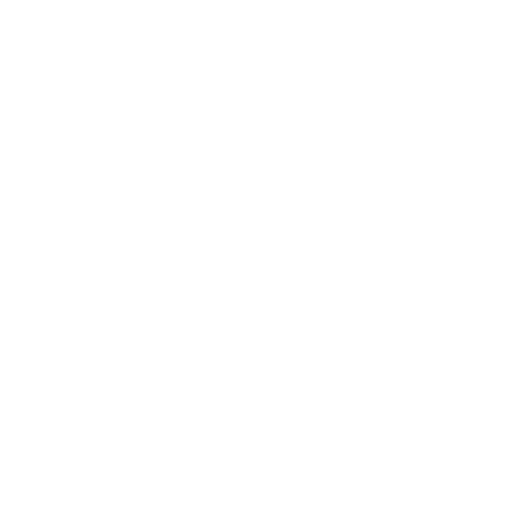
t = 0.00 s
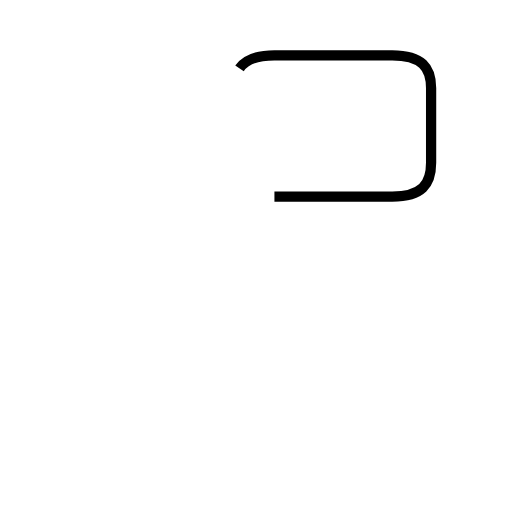
t = 1.37 s
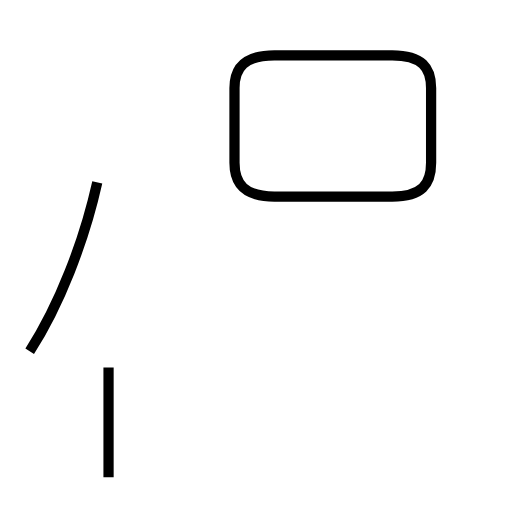
t = 2.68 s
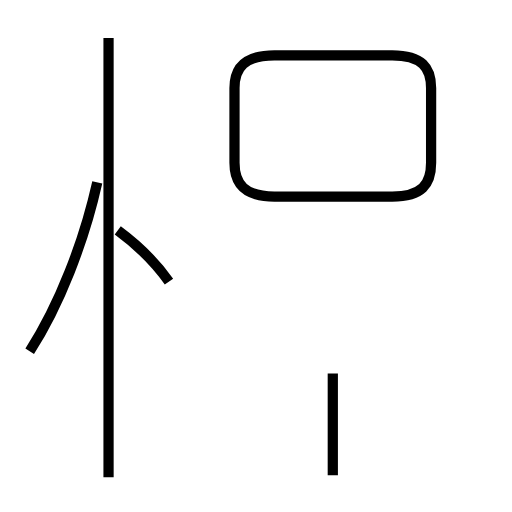
t = 4.16 s
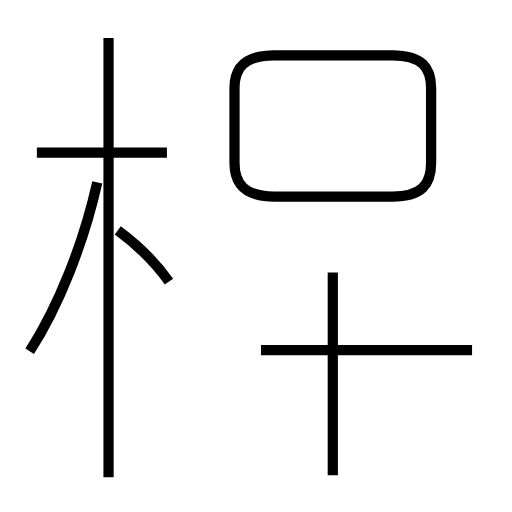
t = 5.46 s
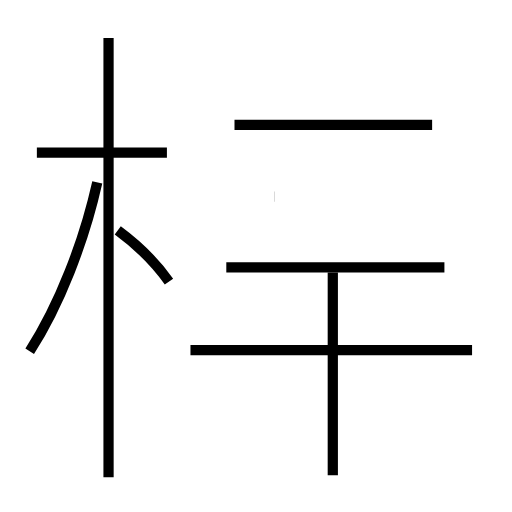
t = 6.88 s

The animated SVG that drew these frames (rendered in a browser with its animation timeline set to each time). Animation: 9 SMIL elements (animate=9); one cycle of 6.88 s.

<?xml version='1.0' encoding='utf-8'?>
<svg viewBox="0.0 -6.0 50.0 50.0" version="1.1" xmlns="http://www.w3.org/2000/svg"><rect x="-1000" y="-1000" width="2000" height="2000" stroke="white" fill="white" /><g style="fill:none;stroke:#000000;stroke-width:1"><path d="M 26.8 -24.8 L 38.3 -24.8 C 41.2 -24.8 42.1 -26.0 42.1 -28.1 L 42.1 -35.4 C 42.1 -37.4 41.2 -38.6 38.3 -38.6 L 26.8 -38.6 C 23.9 -38.6 22.9 -37.4 22.9 -35.4 L 22.9 -28.1 C 22.9 -26.0 23.9 -24.8 26.8 -24.8 Z " transform="translate(0.0 38.0)" stroke-dasharray="60.865884637765994" stroke-dashoffset="60.865884637765994"><animate attributeName="stroke-dashoffset" from="60.865884637765994" to="0" dur="1.8259765391329799s" begin="0s; anim_end.end" fill="freeze" id="anim0" /></path><path d="M 2.9 -9.7 C 5.8 -14.2 8.2 -20.4 9.5 -26.2 " transform="translate(0.0 38.0)" stroke-dasharray="17.854875741272984" stroke-dashoffset="17.854875741272984"><animate attributeName="stroke-dashoffset" from="17.854875741272984" to="0" dur="0.5356462722381895s" begin="anim0.end" fill="freeze" id="anim1" /></path><path d="M 10.6 2.6 L 10.6 -40.3 " transform="translate(0.0 38.0)" stroke-dasharray="42.9" stroke-dashoffset="42.9"><animate attributeName="stroke-dashoffset" from="42.9" to="0" dur="1.287s" begin="anim1.end" fill="freeze" id="anim2" /></path><path d="M 16.5 -16.5 C 15.3 -18.2 13.4 -20.1 11.5 -21.5 " transform="translate(0.0 38.0)" stroke-dasharray="7.098332652281335" stroke-dashoffset="7.098332652281335"><animate attributeName="stroke-dashoffset" from="7.098332652281335" to="0" dur="0.21294997956844003s" begin="anim2.end" fill="freeze" id="anim3" /></path><path d="M 32.5 2.4 L 32.5 -17.4 " transform="translate(0.0 38.0)" stroke-dasharray="19.799999999999997" stroke-dashoffset="19.799999999999997"><animate attributeName="stroke-dashoffset" from="19.799999999999997" to="0" dur="0.5939999999999999s" begin="anim3.end" fill="freeze" id="anim4" /></path><path d="M 16.3 -29.1 L 3.6 -29.1 " transform="translate(0.0 38.0)" stroke-dasharray="12.700000000000001" stroke-dashoffset="12.700000000000001"><animate attributeName="stroke-dashoffset" from="12.700000000000001" to="0" dur="0.381s" begin="anim4.end" fill="freeze" id="anim5" /></path><path d="M 46.1 -9.8 L 18.6 -9.8 " transform="translate(0.0 38.0)" stroke-dasharray="27.5" stroke-dashoffset="27.5"><animate attributeName="stroke-dashoffset" from="27.5" to="0" dur="0.825s" begin="anim5.end" fill="freeze" id="anim6" /></path><path d="M 43.4 -17.9 L 22.1 -17.9 " transform="translate(0.0 38.0)" stroke-dasharray="21.299999999999997" stroke-dashoffset="21.299999999999997"><animate attributeName="stroke-dashoffset" from="21.299999999999997" to="0" dur="0.6389999999999999s" begin="anim6.end" fill="freeze" id="anim7" /></path><path d="M 42.2 -31.8 L 22.9 -31.8" transform="translate(0.0 38.0)" stroke-dasharray="19.300000000000004" stroke-dashoffset="19.300000000000004"><animate attributeName="stroke-dashoffset" from="19.300000000000004" to="0" dur="0.5790000000000001s" begin="anim7.end" fill="freeze" id="anim_end" /></path></g></svg>
